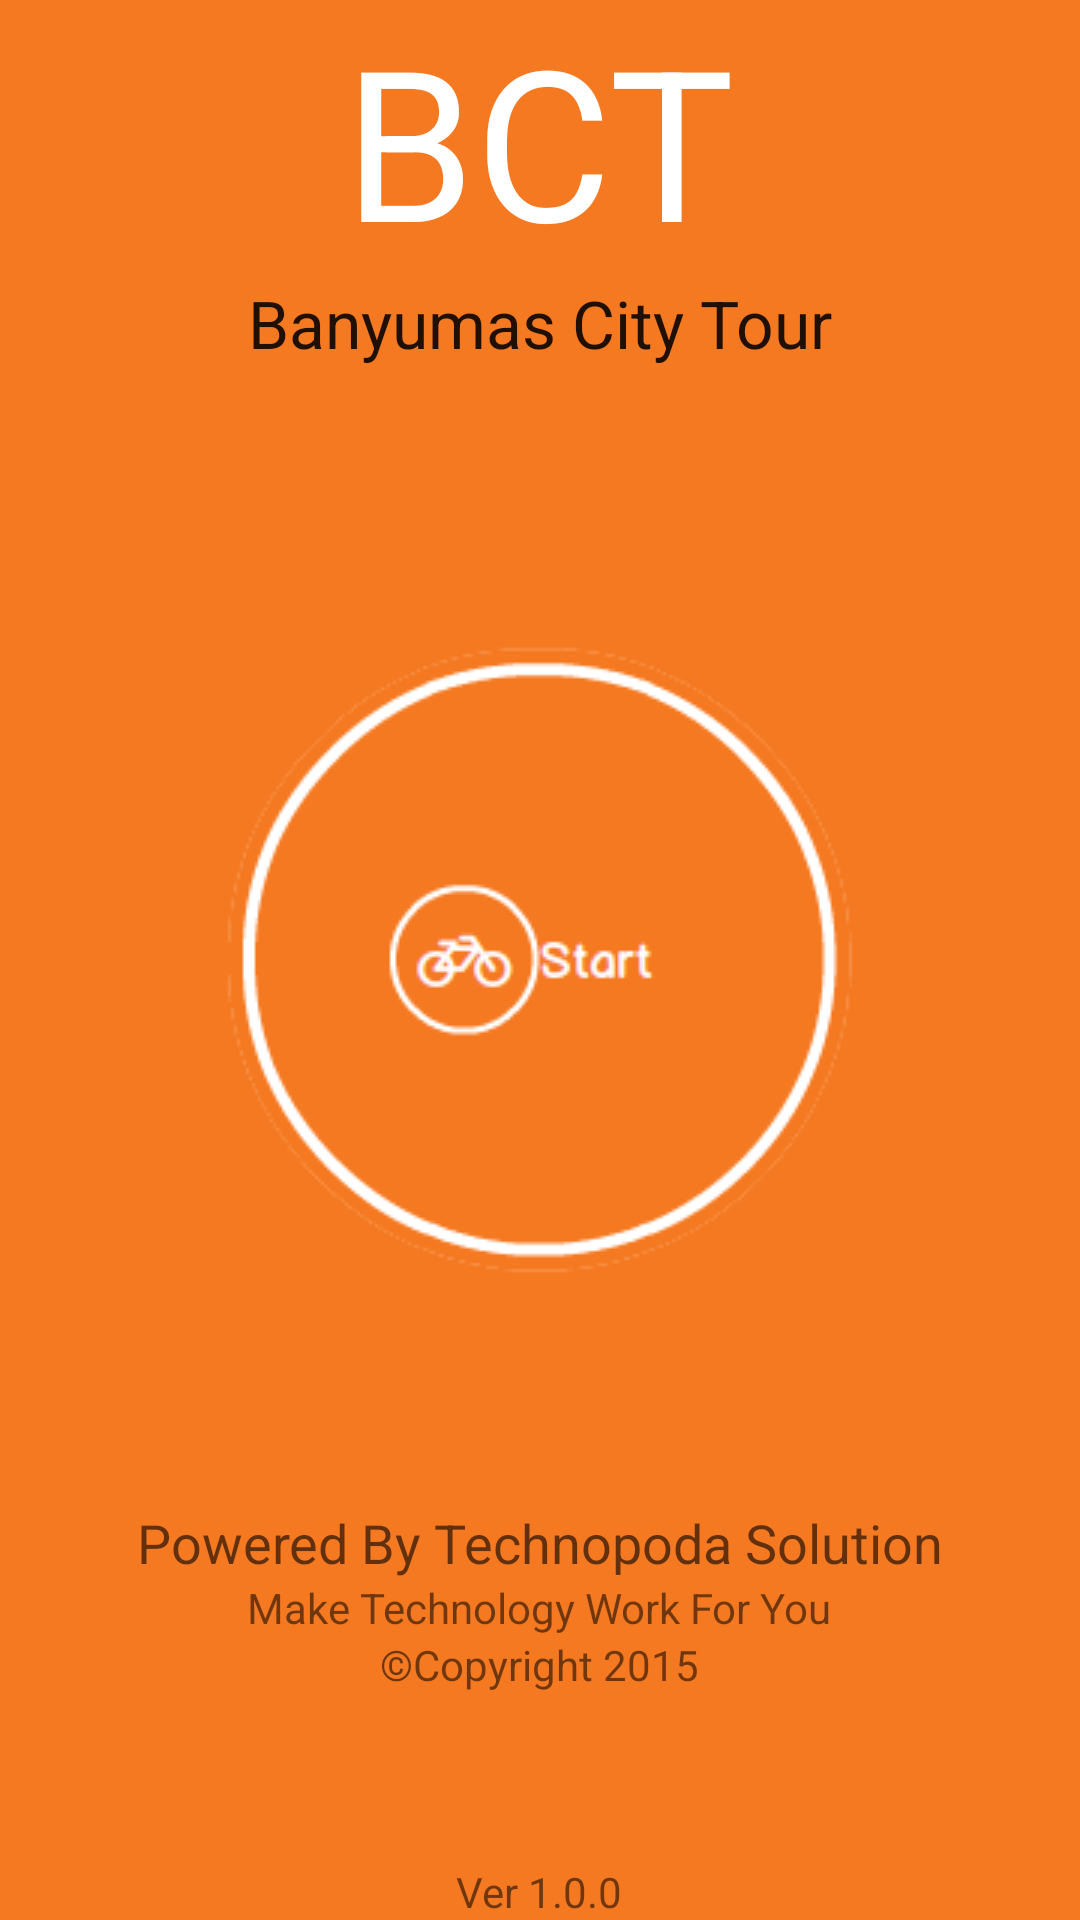

Layout XML and referenced resources for this Android screen:
<!-- AndroidManifest.xml: application theme AppTheme -->
<!-- res/layout/activity_home.xml -->
<RelativeLayout xmlns:android="http://schemas.android.com/apk/res/android"
    xmlns:tools="http://schemas.android.com/tools" android:layout_width="match_parent"
    android:layout_height="match_parent" android:paddingLeft="@dimen/activity_horizontal_margin"
    android:paddingRight="@dimen/activity_horizontal_margin"
    android:paddingTop="@dimen/activity_vertical_margin"
    android:paddingBottom="@dimen/activity_vertical_margin"
    tools:context="banyumascitytour.project.com.banyumascitytourtech.Home"
    android:background="#F57921">

    <ImageButton
        android:layout_width="wrap_content"
        android:layout_height="wrap_content"
        android:id="@+id/btnStart"
        android:layout_centerVertical="true"
        android:layout_centerHorizontal="true"
        android:background="@drawable/startbtn" />

    <TextView
        android:layout_width="wrap_content"
        android:layout_height="wrap_content"
        android:textAppearance="?android:attr/textAppearanceLarge"
        android:text="BCT"
        android:id="@+id/textView2"
        android:layout_alignParentTop="true"
        android:layout_centerHorizontal="true"
        android:textSize="70dp"
        android:textColor="#FFFFFF" />

    <TextView
        android:layout_width="wrap_content"
        android:layout_height="wrap_content"
        android:textAppearance="?android:attr/textAppearanceLarge"
        android:text="Banyumas City Tour"
        android:id="@+id/textView17"
        android:layout_below="@+id/textView2"
        android:layout_centerHorizontal="true" />

    <TextView
        android:layout_width="wrap_content"
        android:layout_height="wrap_content"
        android:textAppearance="?android:attr/textAppearanceMedium"
        android:text="Powered By Technopoda Solution"
        android:id="@+id/textView18"
        android:layout_below="@+id/btnStart"
        android:layout_centerHorizontal="true"
        android:layout_marginTop="77dp" />

    <TextView
        android:layout_width="wrap_content"
        android:layout_height="wrap_content"
        android:textAppearance="?android:attr/textAppearanceSmall"
        android:text="Make Technology Work For You"
        android:id="@+id/textView19"
        android:layout_below="@+id/textView18"
        android:layout_centerHorizontal="true" />

    <TextView
        android:layout_width="wrap_content"
        android:layout_height="wrap_content"
        android:textAppearance="?android:attr/textAppearanceSmall"
        android:text="©Copyright 2015"
        android:id="@+id/textView20"
        android:layout_below="@+id/textView19"
        android:layout_centerHorizontal="true" />

    <TextView
        android:layout_width="wrap_content"
        android:layout_height="wrap_content"
        android:textAppearance="?android:attr/textAppearanceSmall"
        android:text="Ver 1.0.0"
        android:id="@+id/textView21"
        android:layout_alignParentBottom="true"
        android:layout_centerHorizontal="true" />

</RelativeLayout>
<!-- resources referenced by this layout -->
<resources>
  <!-- drawable startbtn: png bitmap (drawable, 9295 bytes) -->
  <style name="AppTheme" parent="Theme.AppCompat.Light.DarkActionBar">
          
      </style>
</resources>
